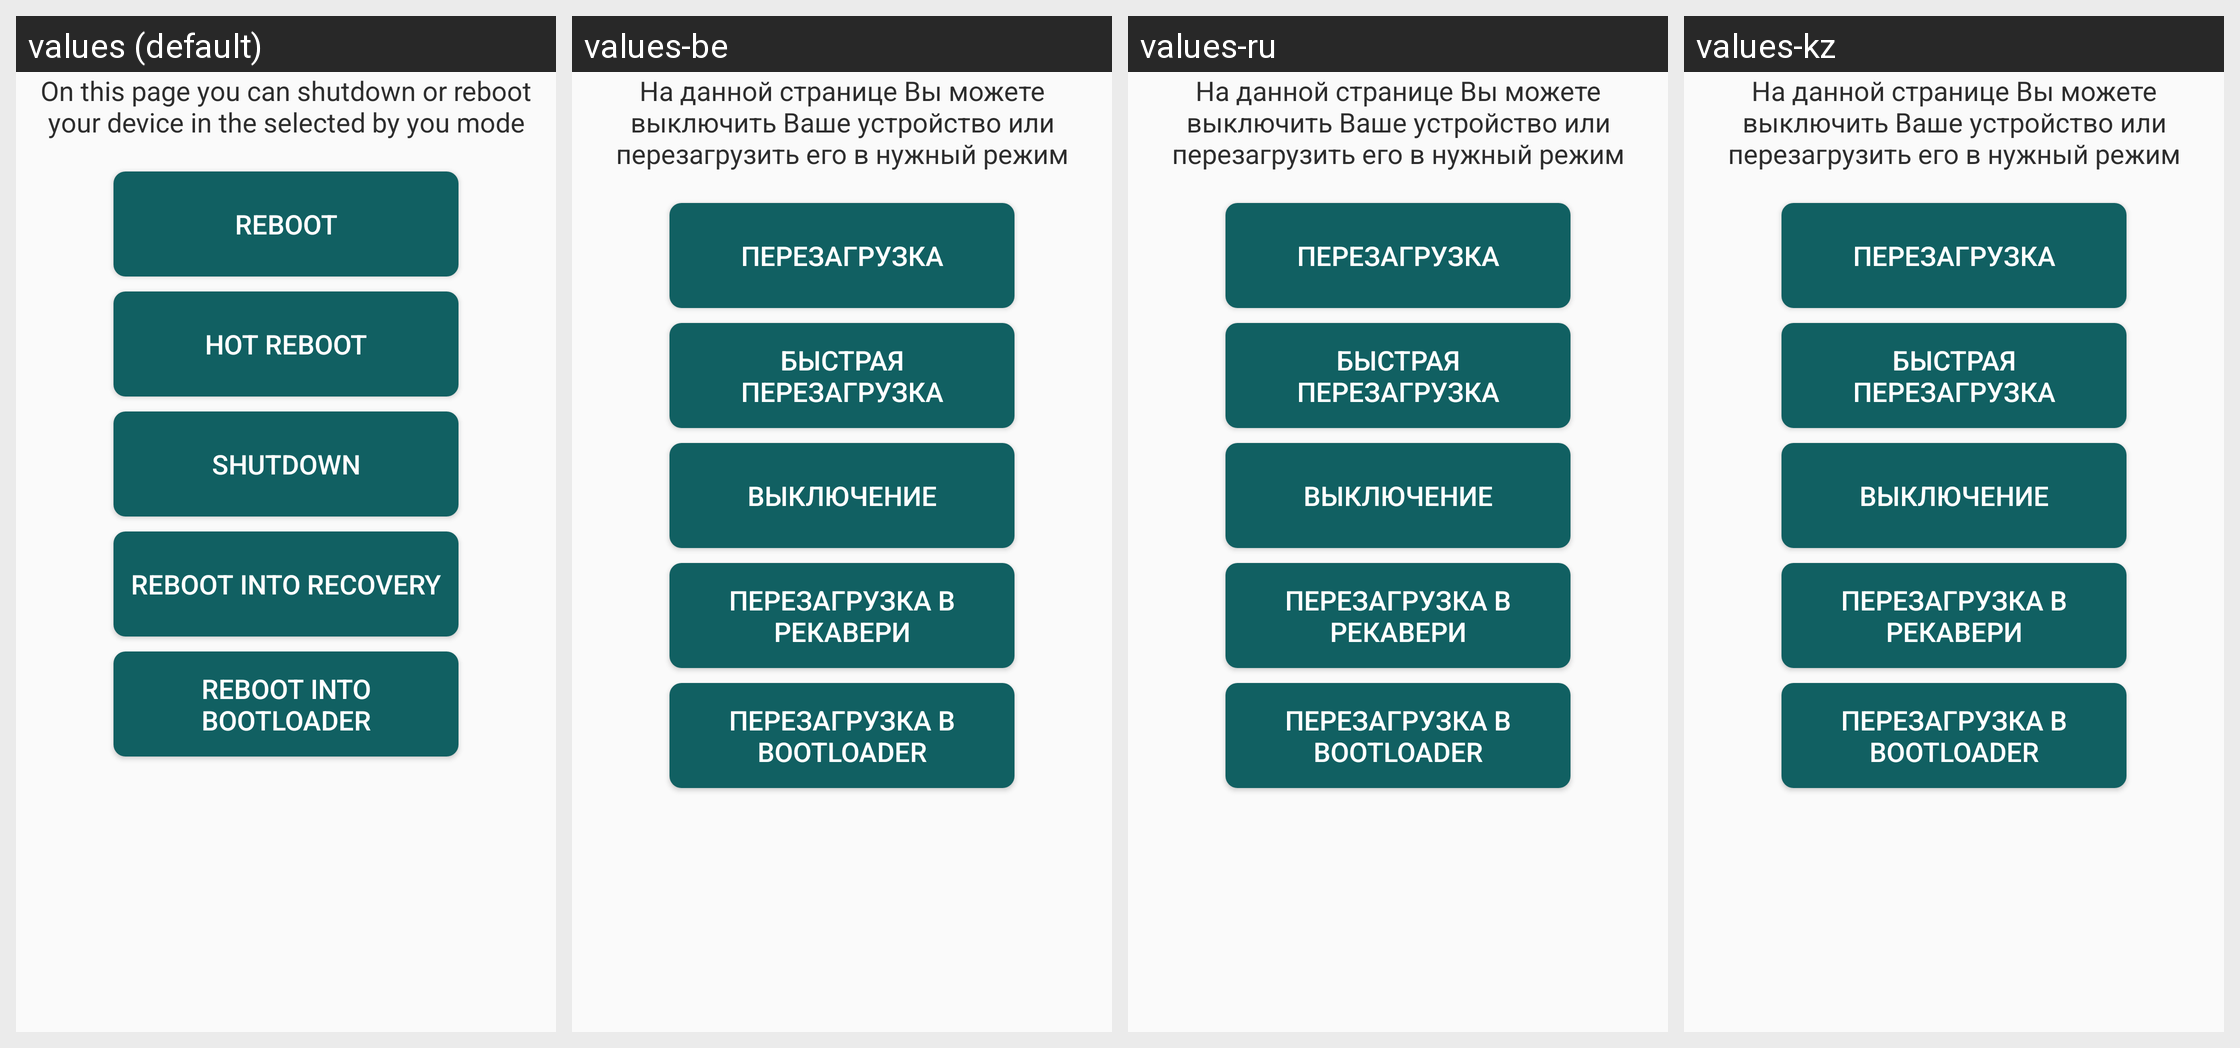

The Android screen above is rendered under several locales of the same app. Produce the string resources it draws, with the default and per-locale values.
Android screen res/layout/reboot_manager.xml rendered under 4 locales, left to right: values (default), values-be, values-ru, values-kz. Device: Nexus 5 (rendered at 1080×1920; each locale shown at half size, 540×960, under a caption strip naming it); theme AppTheme.Light.
Other locales in the repository, not shown: values-uk.
Strings drawn on this screen, with the default value and each locale's value (text and hints the layout hard-codes, and strings that could not be matched under every locale, appear in the picture but are not listed):

reboothello
  values: On this page you can shutdown or reboot your device in the selected by you mode
      
  values-be: На данной странице Вы можете выключить Ваше устройство или перезагрузить его в нужный режим
      
  values-ru: На данной странице Вы можете выключить Ваше устройство или перезагрузить его в нужный режим
      
  values-kz: На данной странице Вы можете выключить Ваше устройство или перезагрузить его в нужный режим
      

reboot
  values: Reboot
  values-be: Перезагрузка
  values-ru: Перезагрузка
  values-kz: Перезагрузка

hotreboot
  values: Hot reboot
  values-be: Быстрая
      перезагрузка
  values-ru: Быстрая
      перезагрузка
  values-kz: Быстрая
      перезагрузка

shutdown
  values: Shutdown
  values-be: Выключение
  values-ru: Выключение
  values-kz: Выключение

rebootrec
  values: Reboot into recovery
  values-be: Перезагрузка в рекавери
  values-ru: Перезагрузка в рекавери
  values-kz: Перезагрузка в рекавери

rebootbottloader
  values: Reboot into bootloader
  values-be: Перезагрузка в bootloader
  values-ru: Перезагрузка в bootloader
  values-kz: Перезагрузка в bootloader
